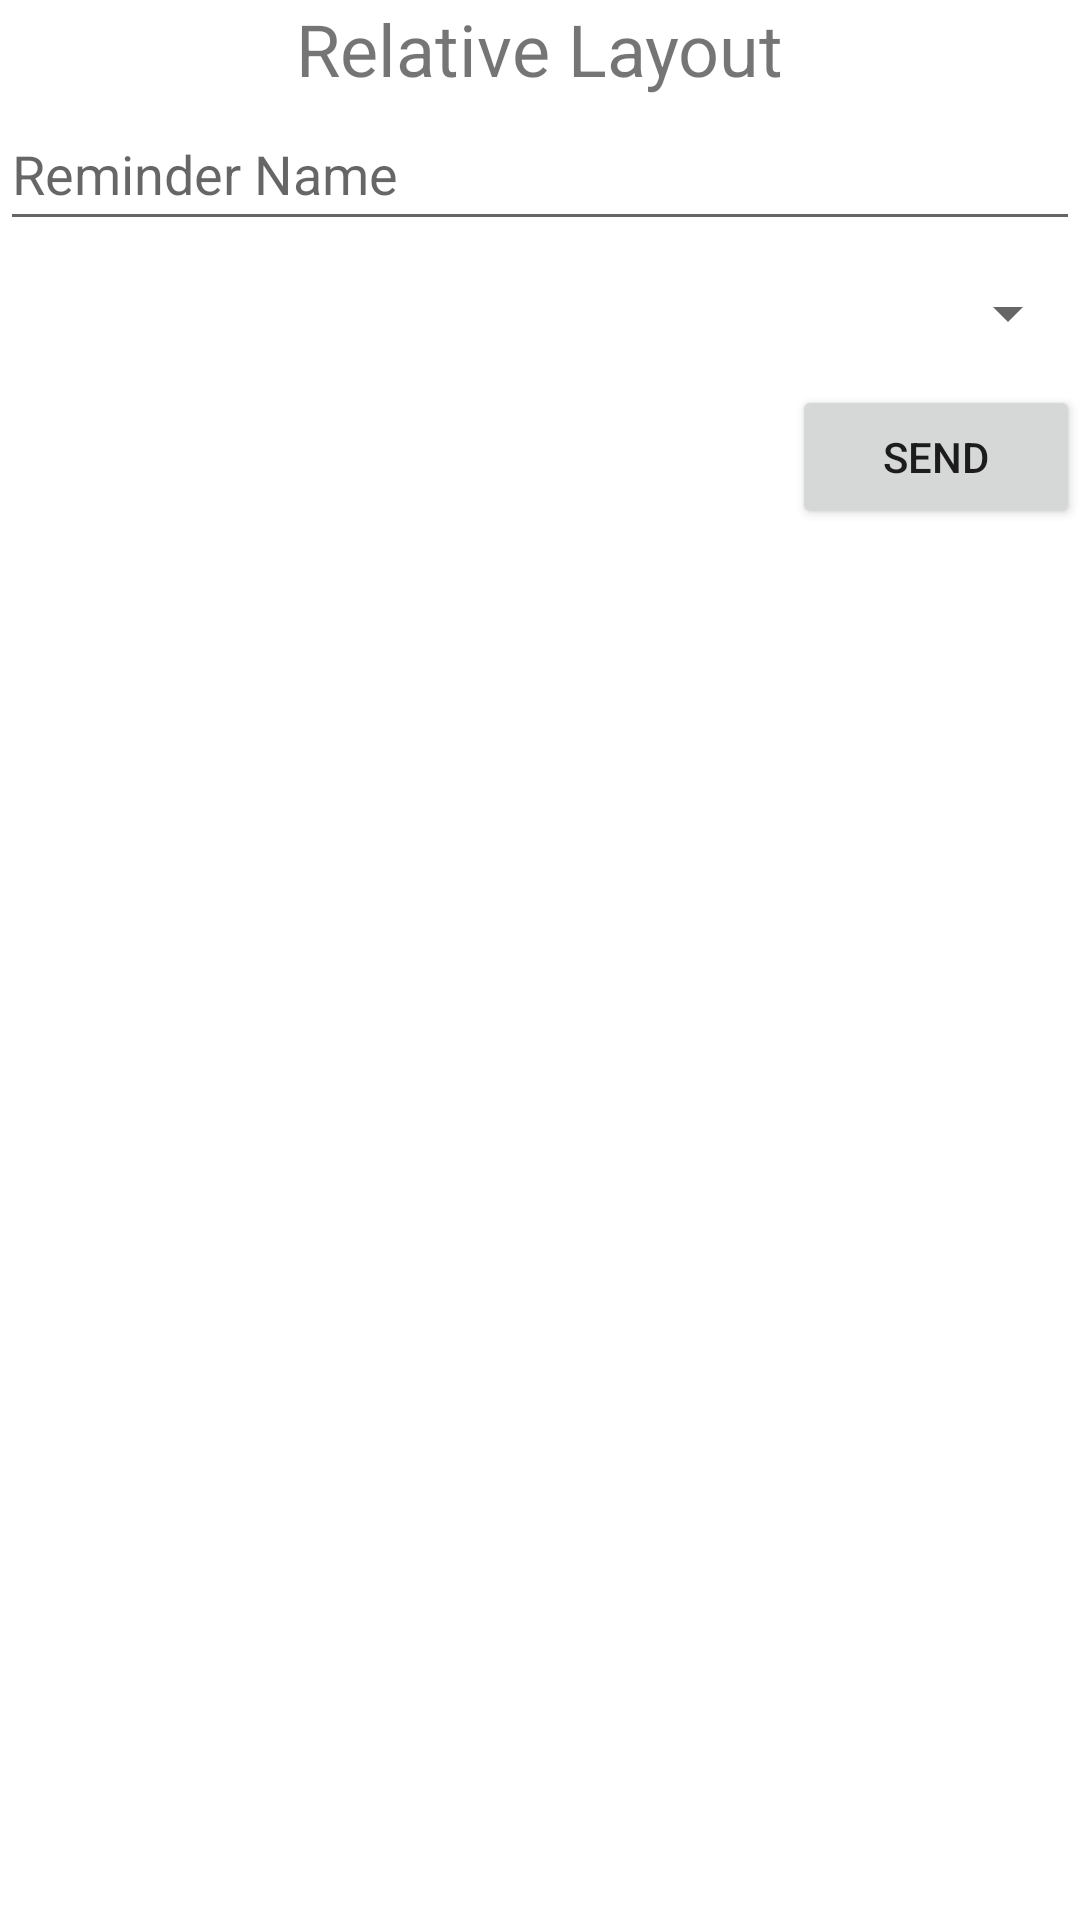

Reconstruct the res/layout file that produces this screen, plus the resources it refers to.
<!-- AndroidManifest.xml: application theme Theme.ViewsLayoutHierarchy -->
<!-- res/layout/activity_relative_layout.xml -->
<?xml version="1.0" encoding="utf-8"?>
<RelativeLayout xmlns:android="http://schemas.android.com/apk/res/android"
    xmlns:app="http://schemas.android.com/apk/res-auto"
    xmlns:tools="http://schemas.android.com/tools"
    android:layout_width="match_parent"
    android:layout_height="match_parent"
    tools:context=".activity.RelativeLayoutActivity">

    <TextView
        android:id="@+id/textView"
        android:layout_width="wrap_content"
        android:layout_height="wrap_content"
        android:textSize="24sp"
        android:text="Relative Layout"
        android:layout_centerHorizontal="true"/>

    <EditText
        android:id="@+id/inpName"
        android:layout_width="match_parent"
        android:layout_height="wrap_content"
        android:layout_below="@id/textView"
        android:hint="Reminder Name"
        android:minHeight="48dp" />

    <Spinner
        android:id="@+id/dates"
        style="@style/Widget.MaterialComponents.TimePicker"
        android:layout_width="0dp"
        android:layout_height="wrap_content"
        android:layout_below="@id/inpName"
        android:layout_alignParentLeft="true"
        android:layout_toLeftOf="@+id/times"
        android:minHeight="48dp"
        tools:ignore="SpeakableTextPresentCheck" />

    <Spinner
        android:id="@id/times"
        style="@style/Widget.AppCompat.Spinner"
        android:layout_width="96dp"
        android:layout_height="wrap_content"
        android:layout_below="@id/inpName"
        android:layout_alignParentRight="true"
        android:minHeight="48dp"
        tools:ignore="SpeakableTextPresentCheck,SpeakableTextPresentCheck" />

    <Button
        android:layout_width="96dp"
        android:layout_height="wrap_content"
        android:layout_below="@id/times"
        android:layout_alignParentRight="true"
        android:text="@string/send" />


</RelativeLayout>
<!-- resources referenced by this layout -->
<resources>
  <string name="send">Send</string>
  <style name="Theme.ViewsLayoutHierarchy" parent="Theme.MaterialComponents.DayNight.DarkActionBar">
          
          <item name="colorPrimary">@color/purple_500</item>
          <item name="colorPrimaryVariant">@color/purple_700</item>
          <item name="colorOnPrimary">@color/white</item>
          
          <item name="colorSecondary">@color/teal_200</item>
          <item name="colorSecondaryVariant">@color/teal_700</item>
          <item name="colorOnSecondary">@color/black</item>
          
          <item name="android:statusBarColor" tools:targetApi="l">?attr/colorPrimaryVariant</item>
          
      </style>
  <!-- not gathered from this repository: default colours our renderer supplied (Android Studio template values) -->
  <color name="purple_500">#FF6200EE</color>
  <color name="purple_700">#FF3700B3</color>
  <color name="teal_200">#FF03DAC5</color>
  <color name="teal_700">#FF018786</color>
  <color name="black">#FF000000</color>
  <color name="white">#FFFFFFFF</color>
</resources>
